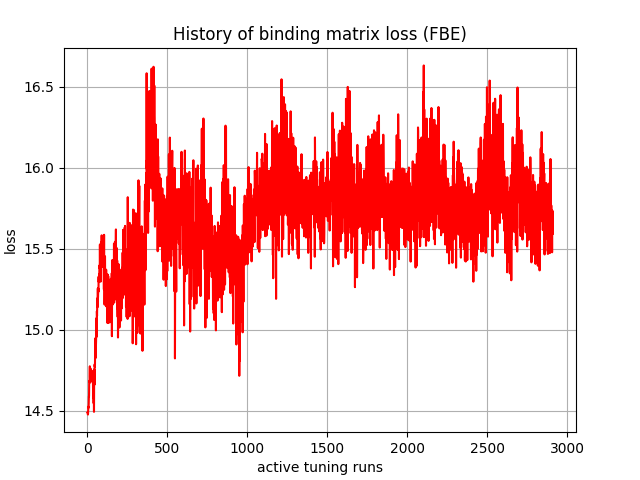

Data behind this chart, as committed beside it:
, 0
0, 14.49
1, 14.49
2, 14.48
3, 14.48
4, 14.48
5, 14.48
6, 14.5
7, 14.52
8, 14.52
9, 14.54
10, 14.59
11, 14.59
12, 14.68
13, 14.68
14, 14.68
15, 14.73
16, 14.77
17, 14.7
18, 14.71
19, 14.67
20, 14.76
21, 14.75
22, 14.75
23, 14.68
24, 14.75
25, 14.74
26, 14.72
27, 14.75
28, 14.71
29, 14.7
30, 14.74
31, 14.69
32, 14.69
33, 14.7
34, 14.68
35, 14.71
36, 14.64
37, 14.72
38, 14.58
39, 14.69
40, 14.55
41, 14.61
42, 14.49
43, 14.71
44, 14.76
45, 14.66
46, 14.79
47, 14.77
48, 14.77
49, 14.87
50, 14.84
51, 14.95
52, 14.82
53, 14.91
54, 14.9
55, 14.93
56, 15.04
57, 15.07
58, 14.95
59, 15.05
... 2,850 more rows
